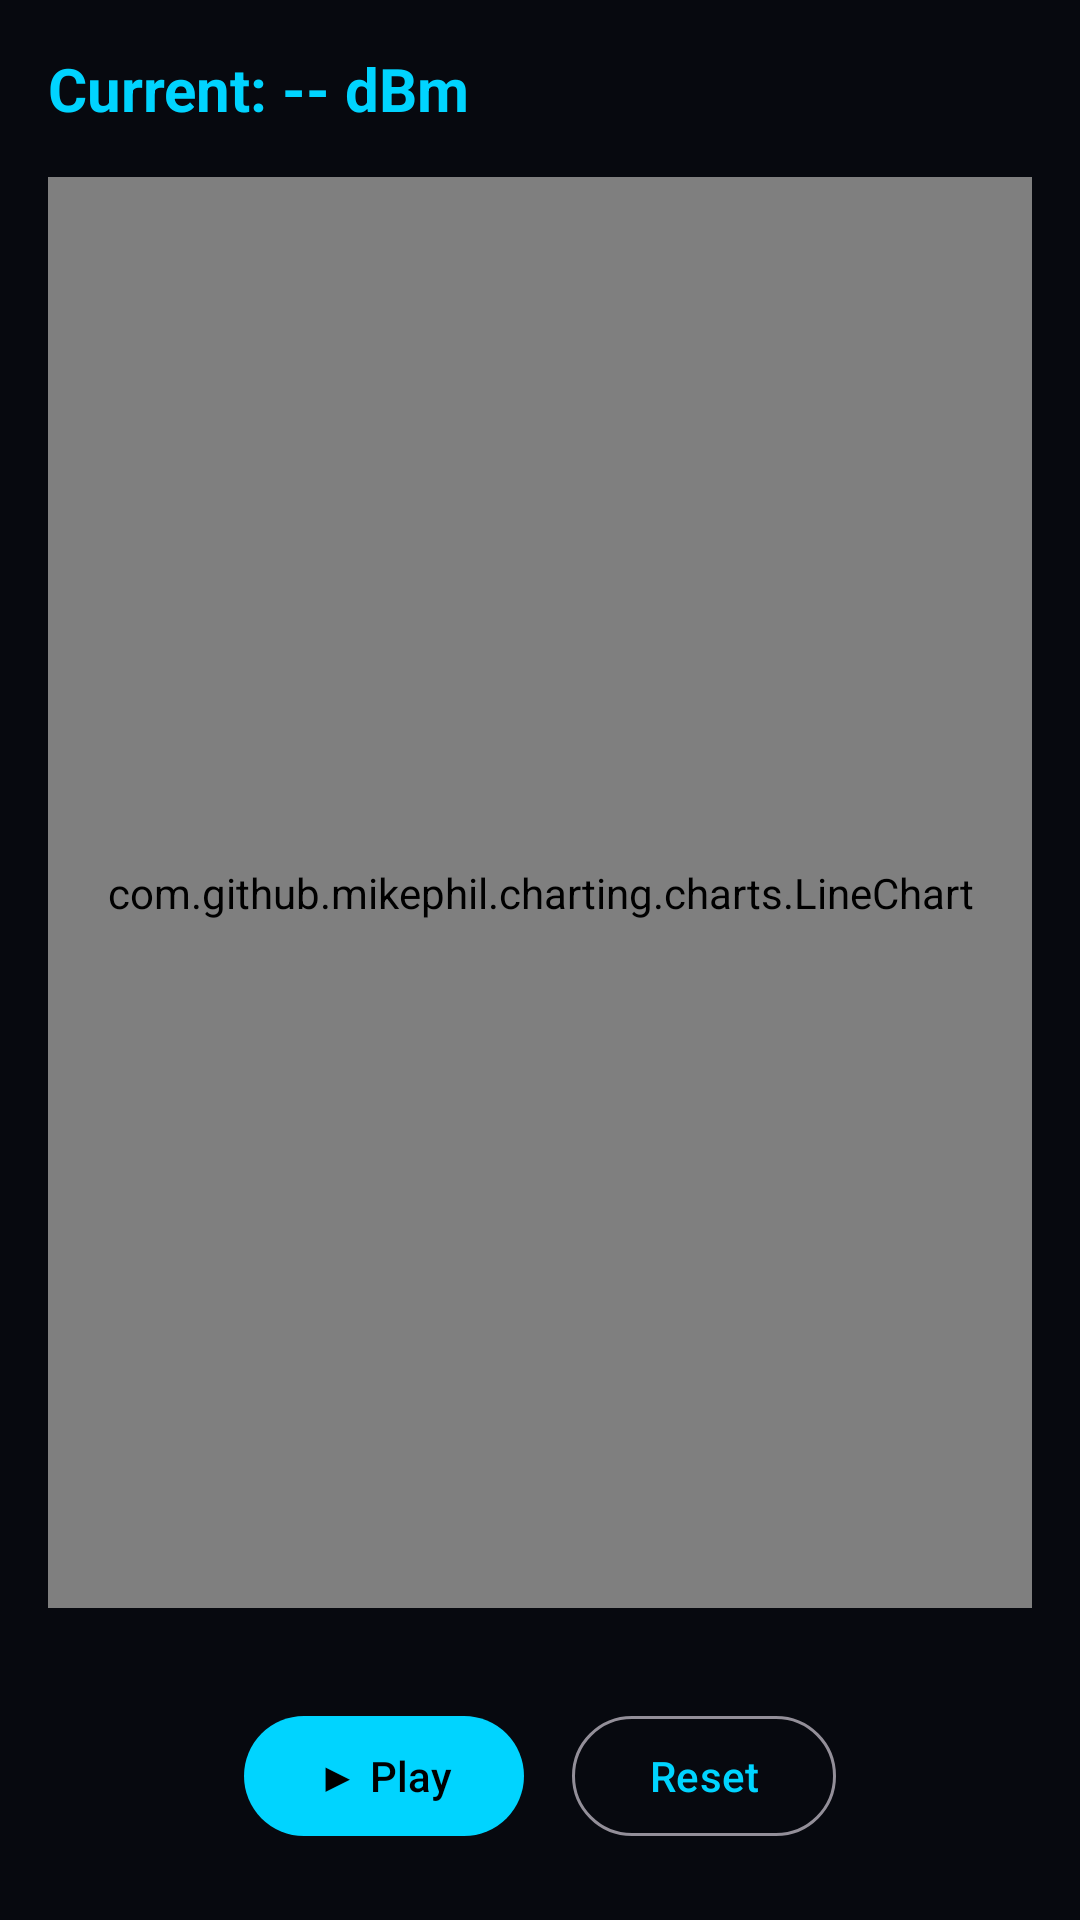

Reconstruct the res/layout file that produces this screen, plus the resources it refers to.
<!-- AndroidManifest.xml: application theme Theme.WiFiRadarX -->
<!-- res/layout/activity_time_lapse.xml -->
<?xml version="1.0" encoding="utf-8"?>
<androidx.constraintlayout.widget.ConstraintLayout
    xmlns:android="http://schemas.android.com/apk/res/android"
    xmlns:app="http://schemas.android.com/apk/res-auto"
    android:layout_width="match_parent"
    android:layout_height="match_parent"
    android:background="@color/background">

    <TextView
        android:id="@+id/currentRssiText"
        android:layout_width="wrap_content"
        android:layout_height="wrap_content"
        android:layout_margin="16dp"
        android:text="Current: -- dBm"
        android:textColor="@color/primary"
        android:textSize="20sp"
        android:textStyle="bold"
        app:layout_constraintStart_toStartOf="parent"
        app:layout_constraintTop_toTopOf="parent" />

    <com.github.mikephil.charting.charts.LineChart
        android:id="@+id/timeLapseChart"
        android:layout_width="match_parent"
        android:layout_height="0dp"
        android:layout_margin="16dp"
        app:layout_constraintTop_toBottomOf="@id/currentRssiText"
        app:layout_constraintBottom_toTopOf="@id/controlRow" />

    <LinearLayout
        android:id="@+id/controlRow"
        android:layout_width="match_parent"
        android:layout_height="wrap_content"
        android:orientation="horizontal"
        android:gravity="center"
        android:padding="16dp"
        android:layout_marginBottom="8dp"
        app:layout_constraintBottom_toBottomOf="parent">

        <com.google.android.material.button.MaterialButton
            android:id="@+id/playPauseButton"
            android:layout_width="wrap_content"
            android:layout_height="wrap_content"
            android:layout_marginEnd="16dp"
            android:text="▶ Play" />

        <com.google.android.material.button.MaterialButton
            android:id="@+id/resetButton"
            android:layout_width="wrap_content"
            android:layout_height="wrap_content"
            style="@style/Widget.Material3.Button.OutlinedButton"
            android:text="Reset" />

    </LinearLayout>

</androidx.constraintlayout.widget.ConstraintLayout>
<!-- resources referenced by this layout -->
<resources>
  <color name="background">#07090F</color>
  <color name="primary">#00D4FF</color>
  <style name="Theme.WiFiRadarX" parent="Theme.Material3.Dark.NoActionBar">
          <item name="colorPrimary">@color/primary</item>
          <item name="colorOnPrimary">@color/onPrimary</item>
          <item name="colorPrimaryContainer">@color/primaryDark</item>
          <item name="colorSecondary">@color/secondary</item>
          <item name="colorOnSecondary">@color/onSecondary</item>
          <item name="android:windowBackground">@color/background</item>
          <item name="colorSurface">@color/surface</item>
          <item name="colorOnSurface">@color/onSurface</item>
          <item name="colorSurfaceVariant">@color/surfaceVariant</item>
          <item name="colorOnBackground">@color/onBackground</item>
          <item name="colorError">@color/error</item>
          <item name="colorOnError">@color/onError</item>
          
          <item name="android:statusBarColor">@color/background</item>
          <item name="android:navigationBarColor">@color/surface</item>
          <item name="android:windowLightStatusBar">false</item>
      </style>
  <color name="onPrimary">#000000</color>
  <color name="primaryDark">#0099BB</color>
  <color name="secondary">#7C3AED</color>
  <color name="onSecondary">#FFFFFF</color>
  <color name="surface">#12141D</color>
  <color name="onSurface">#E2E8F0</color>
  <color name="surfaceVariant">#1C1F2E</color>
  <color name="onBackground">#E2E8F0</color>
  <color name="error">#FF4B4B</color>
  <color name="onError">#FFFFFF</color>
</resources>
